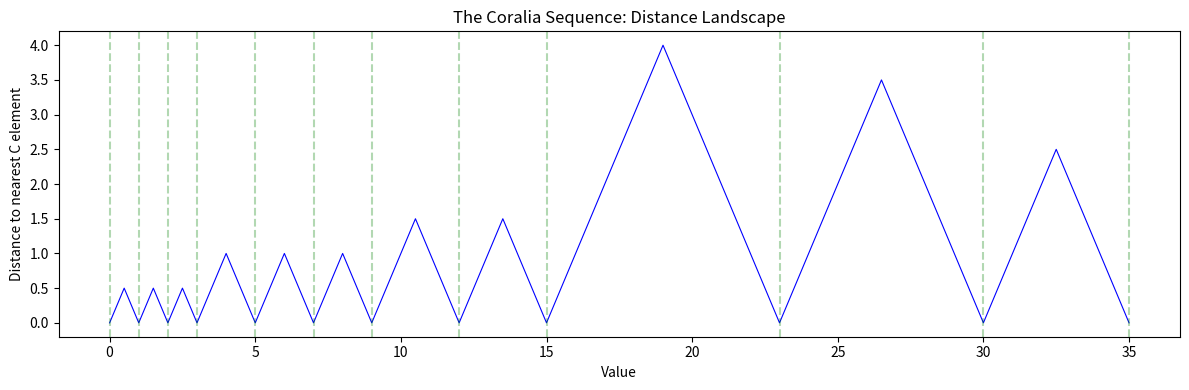

The matplotlib source for this figure:
"""
Plot Distances
Visualize distance to C across the domain [0, 35].

Run: python plot_distances.py
Requires: matplotlib (pip install matplotlib)
"""
import matplotlib.pyplot as plt

C = [0, 1, 2, 3, 5, 7, 9, 12, 15, 23, 30, 35]

def distance_to_C(x):
    return min(abs(x - c) for c in C)

# Generate data
xs = [i/10 for i in range(351)]
ds = [distance_to_C(x) for x in xs]

# Plot
plt.figure(figsize=(12, 4))
plt.plot(xs, ds, 'b-', linewidth=0.8)
plt.xlabel('Value')
plt.ylabel('Distance to nearest C element')
plt.title('The Coralia Sequence: Distance Landscape')

# Mark C elements
for c in C:
    plt.axvline(c, color='green', alpha=0.3, linestyle='--')

plt.tight_layout()
plt.savefig('distance_plot.png', dpi=150)
plt.show()

print("Saved: distance_plot.png")
